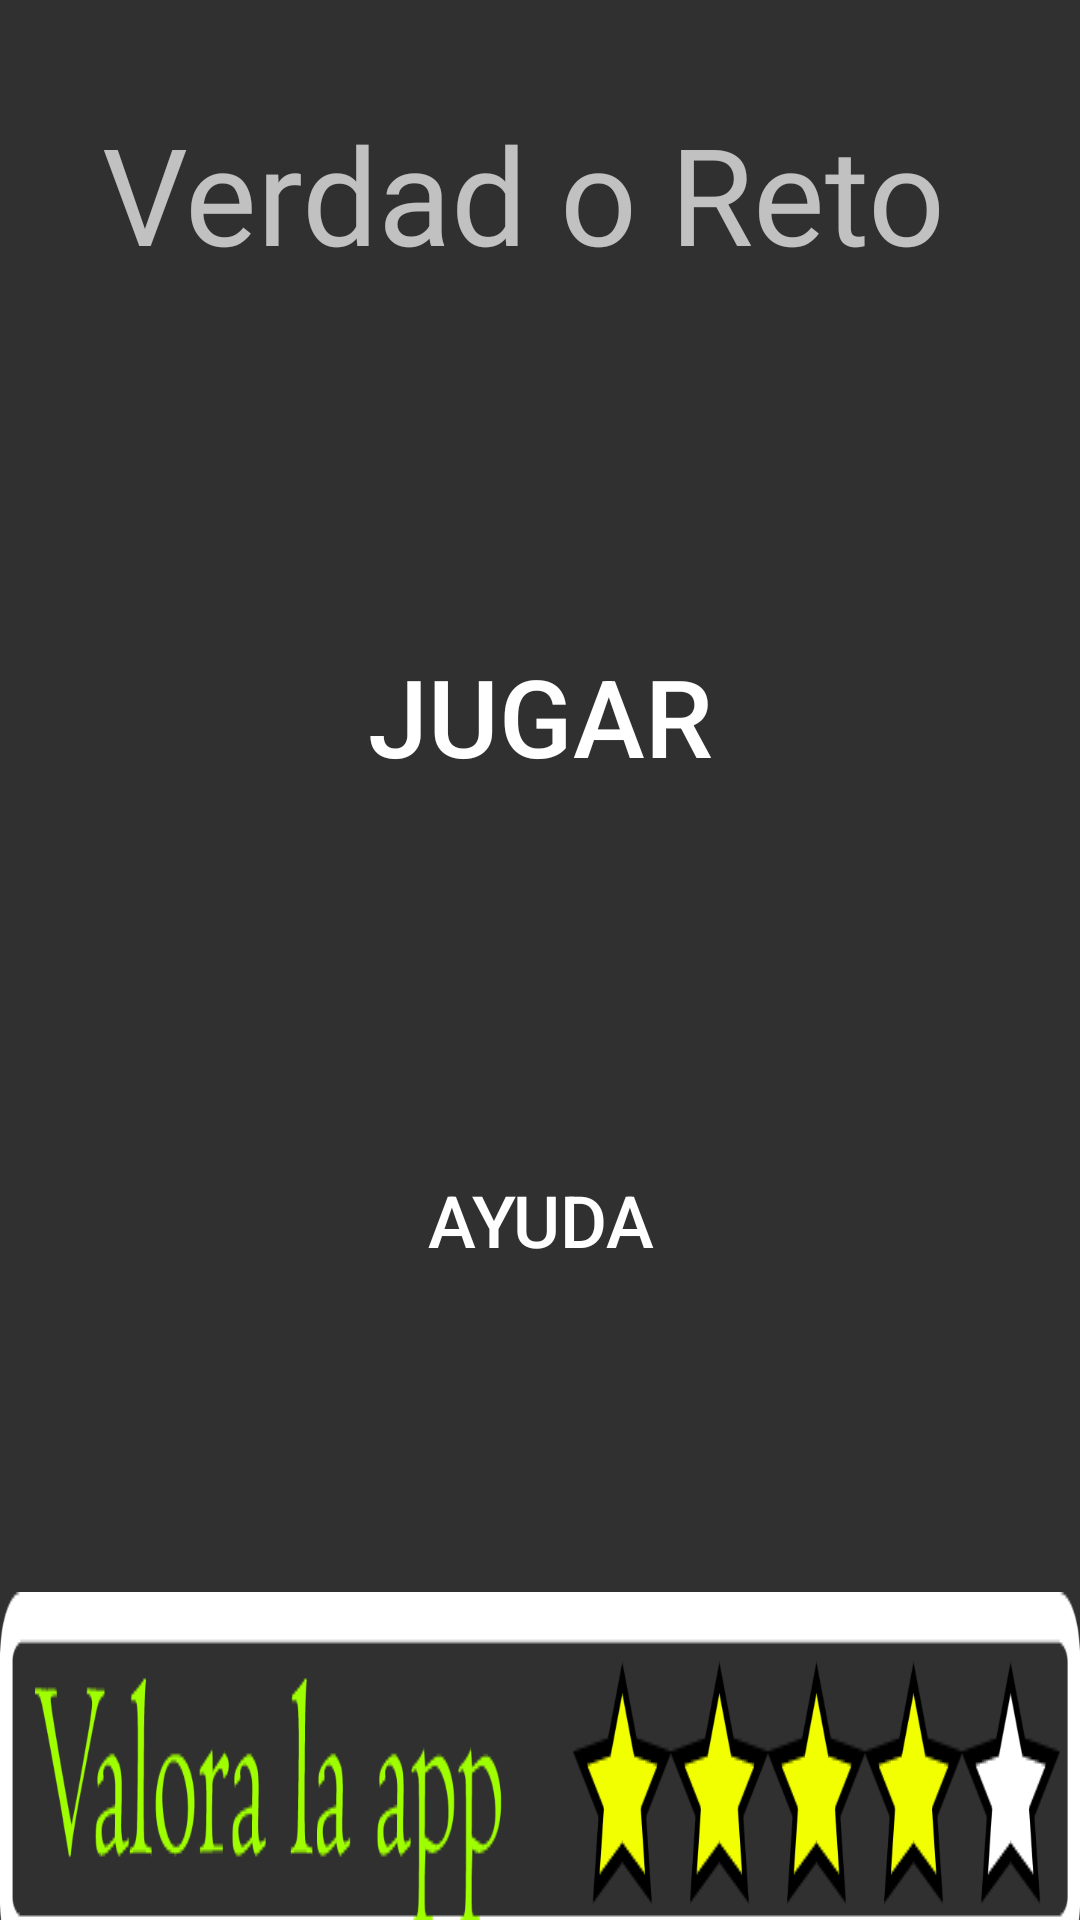

Write the Android layout XML for this screen, with the resource values it uses.
<!-- AndroidManifest.xml: application theme Theme.AppCompat.NoActionBar -->
<!-- res/layout/activity_opciones.xml -->
<?xml version="1.0" encoding="utf-8"?>
<android.support.constraint.ConstraintLayout xmlns:android="http://schemas.android.com/apk/res/android"
    xmlns:app="http://schemas.android.com/apk/res-auto"
    xmlns:tools="http://schemas.android.com/tools"
    android:layout_width="match_parent"
    android:layout_height="match_parent"
    android:background="@drawable/fondodifuminado"
    tools:context=".opciones">

    <Button
        android:id="@+id/jugar"
        android:layout_width="wrap_content"
        android:layout_height="wrap_content"
        android:layout_marginStart="50dp"
        android:layout_marginTop="70dp"
        android:layout_marginEnd="50dp"
        android:layout_marginBottom="70dp"
        android:background="@android:color/transparent"
        android:onClick="jugar"
        android:text="Jugar"
        android:textSize="36sp"
        app:layout_constraintBottom_toTopOf="@+id/button"
        app:layout_constraintEnd_toEndOf="parent"
        app:layout_constraintStart_toStartOf="parent"
        app:layout_constraintTop_toBottomOf="@+id/textView2" />

    <TextView
        android:id="@+id/textView2"
        android:layout_width="wrap_content"
        android:layout_height="wrap_content"
        android:layout_marginStart="50dp"
        android:layout_marginTop="100dp"
        android:layout_marginEnd="50dp"
        android:layout_marginBottom="50dp"
        android:fontFamily="@font/yrsa_light"
        android:text="Verdad o Reto "
        android:textSize="45sp"
        app:layout_constraintBottom_toTopOf="@+id/jugar"
        app:layout_constraintEnd_toEndOf="parent"
        app:layout_constraintStart_toStartOf="parent"
        app:layout_constraintTop_toTopOf="parent" />

    <Button
        android:id="@+id/button"
        android:layout_width="wrap_content"
        android:layout_height="wrap_content"
        android:layout_marginStart="150dp"
        android:layout_marginTop="50dp"
        android:layout_marginEnd="150dp"
        android:layout_marginBottom="50dp"
        android:background="@android:color/transparent"
        android:onClick="informacion"
        android:text="Ayuda"
        android:textSize="24sp"
        app:layout_constraintBottom_toTopOf="@+id/BValoracion"
        app:layout_constraintEnd_toEndOf="parent"
        app:layout_constraintStart_toStartOf="parent"
        app:layout_constraintTop_toBottomOf="@+id/jugar" />

    <Button
        android:id="@+id/BValoracion"
        android:layout_width="wrap_content"
        android:layout_height="wrap_content"
        android:layout_marginStart="50dp"
        android:layout_marginTop="50dp"
        android:layout_marginEnd="50dp"
        android:layout_marginBottom="50dp"
        android:background="@drawable/valoracion"
        android:onClick="link"
        android:textAlignment="center"
        android:textColor="@android:color/holo_green_light"
        android:textColorHighlight="@android:color/black"
        android:textSize="18sp"
        app:layout_constraintBottom_toBottomOf="parent"
        app:layout_constraintEnd_toEndOf="parent"
        app:layout_constraintStart_toStartOf="parent"
        app:layout_constraintTop_toBottomOf="@+id/button" />

</android.support.constraint.ConstraintLayout>
<!-- resources referenced by this layout -->
<resources>
  <!-- drawable valoracion: png bitmap (drawable, 15760 bytes) -->
</resources>
